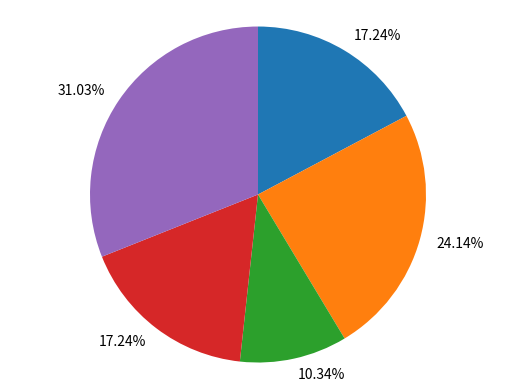
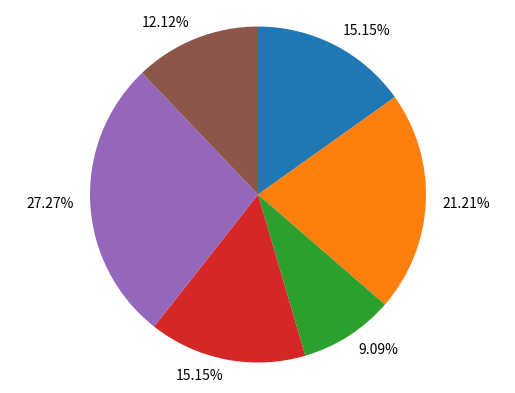

Source code (Python) for these figures, in order:
import matplotlib.pyplot as plt

# Values to be represented in the pie chart
values = [25, 35, 15, 25, 45]

def calculate_percentages(values):
    total = sum(values)
    percentages = [(value / total) * 100 for value in values]
    return percentages

def add_value(values, new_value):
    values.append(new_value)
    return calculate_percentages(values)

# Initial percentages
percentages = calculate_percentages(values)

def plot_pie_chart(percentages):
    # Create a pie chart based on the percentages
    fig, ax = plt.subplots()
    ax.pie(percentages, labels=[f'{p:.2f}%' for p in percentages], startangle=90, counterclock=False)
    ax.axis('equal')  # Equal aspect ratio ensures that pie is drawn as a circle.

    # Display the pie chart
    plt.show()

# Plot initial pie chart
plot_pie_chart(percentages)

# Function to update the pie chart with a new value
def update_pie_chart(new_value):
    updated_percentages = add_value(values, new_value)
    plot_pie_chart(updated_percentages)

# For demonstration, add a new value to the pie chart
update_pie_chart(20)
